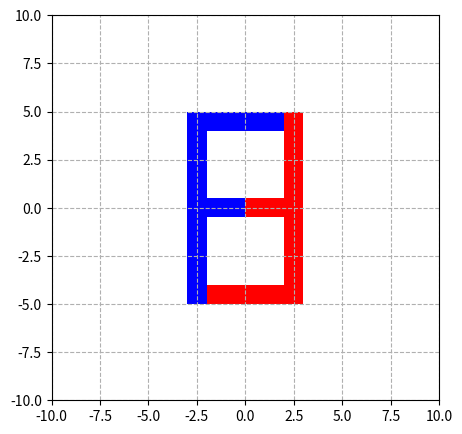

Write the Python code that produced this figure.
#bai 11

import numpy as np
import matplotlib.pyplot as plt

# 1st row is x-values, and 2nd row is y-values
pts = np.array([
    [2, 2, -3, -3, -2,   -2,    0, 0.0, -2.0, -2, 2],
    [4, 5,  5, -5, -5, -0.5, -0.5, 0.5,  0.5,  4, 4]
])

pts = np.vstack((pts, np.ones(pts.shape[1])))

print(pts)

T2 = [[-1,  0, 0],
      [ 0, -1, 0],
      [ 0,  0, 1]]
transform_pts = np.matmul(T2, pts)

f = plt.figure()
f.set_figwidth(5)
f.set_figheight(5)

plt.fill(pts[0], pts[1],'b')
plt.fill(transform_pts[0], transform_pts[1],'r')
plt.xlim(-10, 10)
plt.ylim(-10, 10)
plt.grid(linestyle = '--')

plt.show()